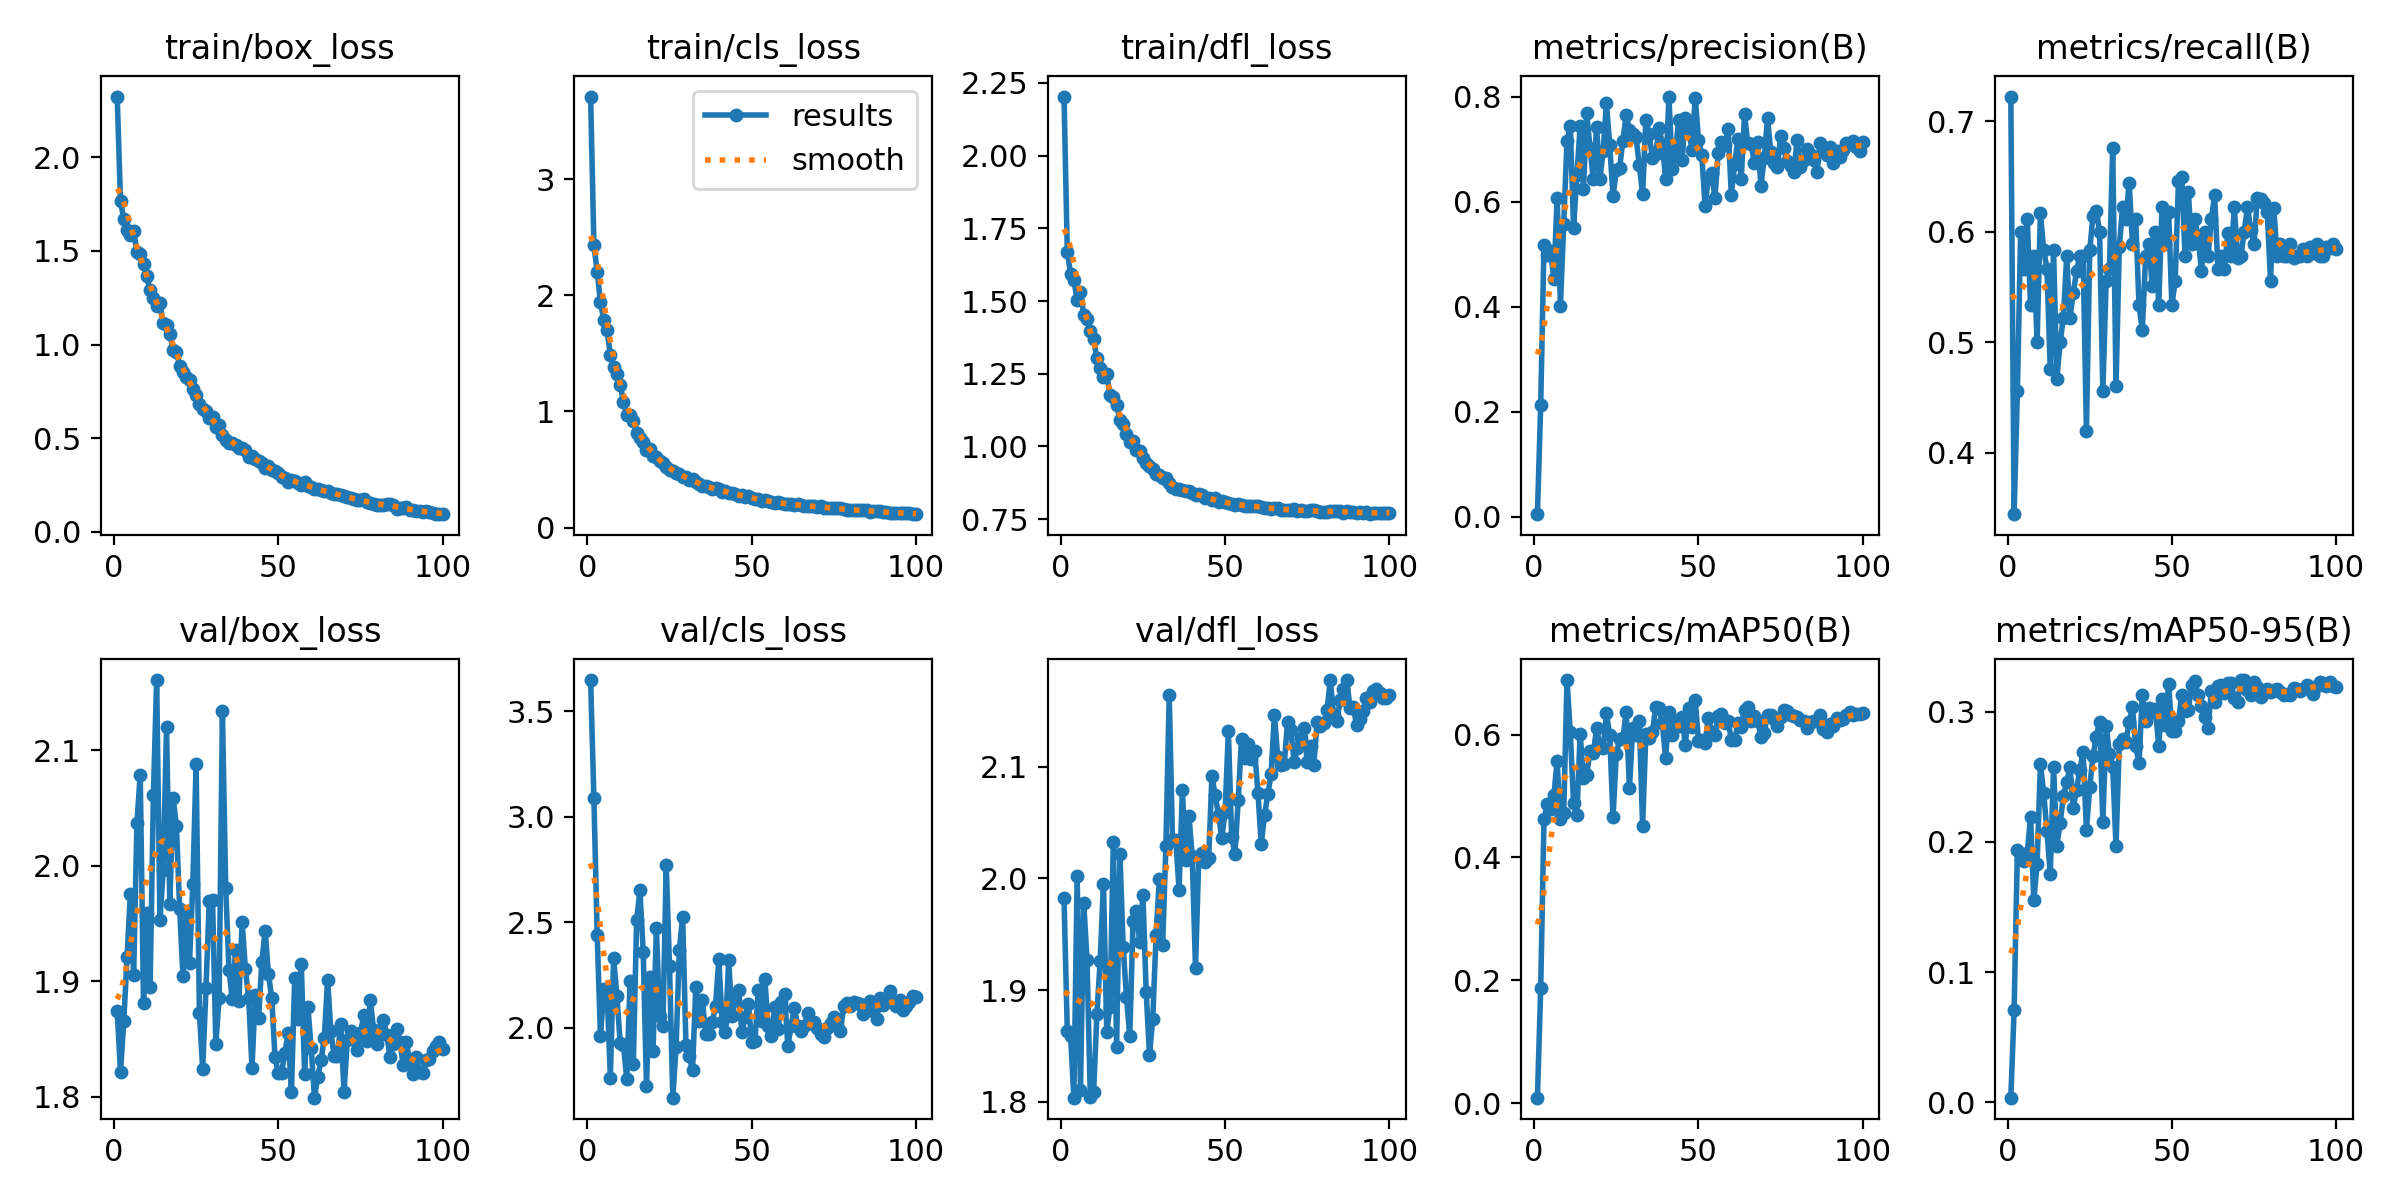

The file beside this chart, header and first rows:
epoch, time, train/box_loss, train/cls_loss, train/dfl_loss, metrics/precision(B), metrics/recall(B), metrics/mAP50(B), metrics/mAP50-95(B), val/box_loss, val/cls_loss, val/dfl_loss, lr/pg0, lr/pg1, lr/pg2
1, 1.442, 2.323, 3.71, 2.203, 0.00494, 0.7222, 0.00882, 0.00356, 1.874, 3.649, 1.982, 0.00046, 0.00046, 0.00046
2, 2.791, 1.765, 2.431, 1.67, 0.2132, 0.3444, 0.1872, 0.0705, 1.821, 3.088, 1.863, 0.0009307, 0.0009307, 0.0009307
3, 4.128, 1.668, 2.203, 1.594, 0.5187, 0.4556, 0.4623, 0.1941, 1.866, 2.438, 1.859, 0.001392, 0.001392, 0.001392
4, 5.434, 1.613, 1.938, 1.571, 0.4982, 0.6, 0.4872, 0.1866, 1.921, 1.959, 1.804, 0.001844, 0.001844, 0.001844
5, 6.674, 1.585, 1.789, 1.505, 0.5063, 0.5667, 0.4786, 0.1851, 1.976, 2.184, 2.002, 0.001921, 0.001921, 0.001921
6, 7.945, 1.605, 1.698, 1.531, 0.453, 0.6111, 0.5011, 0.1912, 1.905, 2.18, 1.811, 0.001901, 0.001901, 0.001901
7, 9.169, 1.493, 1.485, 1.452, 0.6084, 0.5333, 0.5564, 0.2191, 2.037, 1.763, 1.978, 0.001881, 0.001881, 0.001881
8, 10.46, 1.482, 1.379, 1.438, 0.4025, 0.5778, 0.4629, 0.1553, 2.079, 2.329, 1.927, 0.001861, 0.001861, 0.001861
9, 11.67, 1.427, 1.319, 1.397, 0.5581, 0.5, 0.4725, 0.1831, 1.881, 2.15, 1.804, 0.001842, 0.001842, 0.001842
10, 12.91, 1.364, 1.228, 1.368, 0.7163, 0.6171, 0.6888, 0.2596, 1.959, 1.926, 1.809, 0.001822, 0.001822, 0.001822
11, 14.21, 1.29, 1.083, 1.302, 0.7446, 0.583, 0.6034, 0.2375, 1.895, 1.918, 1.878, 0.001802, 0.001802, 0.001802
12, 15.42, 1.247, 0.9673, 1.271, 0.5507, 0.5667, 0.4878, 0.2082, 2.061, 1.755, 1.926, 0.001782, 0.001782, 0.001782
13, 16.63, 1.208, 0.9668, 1.238, 0.6504, 0.4754, 0.4686, 0.175, 2.161, 2.223, 1.995, 0.001762, 0.001762, 0.001762
14, 17.83, 1.223, 0.9219, 1.249, 0.7446, 0.5831, 0.6015, 0.2576, 1.953, 1.83, 1.863, 0.001743, 0.001743, 0.001743
15, 19.04, 1.114, 0.8119, 1.175, 0.6249, 0.4667, 0.5292, 0.197, 1.997, 2.51, 1.885, 0.001723, 0.001723, 0.001723
16, 20.29, 1.104, 0.7735, 1.168, 0.769, 0.5, 0.5348, 0.2144, 2.12, 2.651, 2.033, 0.001703, 0.001703, 0.001703
17, 21.53, 1.057, 0.7409, 1.143, 0.7026, 0.5222, 0.5727, 0.2349, 1.967, 2.36, 1.849, 0.001683, 0.001683, 0.001683
18, 22.73, 0.9712, 0.6722, 1.091, 0.6439, 0.5778, 0.57, 0.2457, 2.059, 1.723, 2.022, 0.001663, 0.001663, 0.001663
19, 23.93, 0.958, 0.6738, 1.078, 0.7427, 0.5222, 0.6099, 0.2574, 2.035, 2.241, 1.939, 0.001644, 0.001644, 0.001644
20, 25.15, 0.8877, 0.615, 1.042, 0.6431, 0.5444, 0.5815, 0.2263, 1.963, 1.891, 1.893, 0.001624, 0.001624, 0.001624
21, 26.38, 0.8513, 0.6063, 1.016, 0.6977, 0.5643, 0.5778, 0.24, 1.904, 2.472, 1.859, 0.001604, 0.001604, 0.001604
22, 27.55, 0.8291, 0.5752, 1.017, 0.788, 0.5783, 0.6344, 0.2552, 1.96, 2.057, 1.962, 0.001584, 0.001584, 0.001584
23, 28.75, 0.8086, 0.5543, 0.9886, 0.7077, 0.5778, 0.5988, 0.269, 1.916, 2.01, 1.971, 0.001564, 0.001564, 0.001564
24, 30.02, 0.7618, 0.5197, 0.9833, 0.6114, 0.4197, 0.465, 0.209, 1.984, 2.772, 1.943, 0.001545, 0.001545, 0.001545
25, 31.26, 0.7327, 0.5, 0.9609, 0.6602, 0.583, 0.5679, 0.2417, 2.088, 2.291, 1.986, 0.001525, 0.001525, 0.001525
26, 32.49, 0.6837, 0.4832, 0.9437, 0.6639, 0.6146, 0.5924, 0.2661, 1.873, 1.668, 1.898, 0.001505, 0.001505, 0.001505
27, 33.69, 0.658, 0.4736, 0.9318, 0.7169, 0.6191, 0.5938, 0.2808, 1.824, 1.911, 1.842, 0.001485, 0.001485, 0.001485
28, 35, 0.6464, 0.4651, 0.9234, 0.7658, 0.6, 0.6371, 0.2924, 1.894, 2.369, 1.874, 0.001465, 0.001465, 0.001465
29, 36.29, 0.6079, 0.4379, 0.906, 0.7369, 0.4556, 0.5123, 0.2153, 1.969, 2.527, 1.949, 0.001446, 0.001446, 0.001446
30, 37.54, 0.6116, 0.4397, 0.9021, 0.7293, 0.5556, 0.6109, 0.2889, 1.97, 1.918, 1.999, 0.001426, 0.001426, 0.001426
31, 38.76, 0.5621, 0.408, 0.8901, 0.7236, 0.5667, 0.5991, 0.2676, 1.845, 1.867, 1.941, 0.001406, 0.001406, 0.001406
32, 39.99, 0.5691, 0.416, 0.8929, 0.6697, 0.6759, 0.6219, 0.2576, 1.886, 1.797, 2.029, 0.001386, 0.001386, 0.001386
33, 41.18, 0.5198, 0.3905, 0.8731, 0.6142, 0.46, 0.4512, 0.1965, 2.134, 2.195, 2.164, 0.001366, 0.001366, 0.001366
34, 42.4, 0.4927, 0.3751, 0.8592, 0.7562, 0.5858, 0.6017, 0.2753, 1.981, 2.032, 2.035, 0.001347, 0.001347, 0.001347
35, 43.65, 0.4768, 0.3562, 0.8551, 0.7292, 0.6222, 0.5941, 0.2787, 1.91, 2.129, 2.035, 0.001327, 0.001327, 0.001327
36, 44.86, 0.4726, 0.3547, 0.8554, 0.6835, 0.6111, 0.6041, 0.2766, 1.884, 1.971, 1.99, 0.001307, 0.001307, 0.001307
37, 46.09, 0.4643, 0.3461, 0.8495, 0.6904, 0.6444, 0.6455, 0.2918, 1.927, 1.971, 2.079, 0.001287, 0.001287, 0.001287
38, 47.33, 0.4485, 0.334, 0.8485, 0.7417, 0.5889, 0.6437, 0.3032, 1.882, 2.026, 2.017, 0.001267, 0.001267, 0.001267
39, 48.65, 0.4486, 0.3406, 0.8475, 0.7104, 0.6111, 0.6183, 0.2737, 1.951, 2.101, 2.056, 0.001248, 0.001248, 0.001248
40, 49.88, 0.4373, 0.3318, 0.8406, 0.6429, 0.5333, 0.5613, 0.2602, 1.91, 2.326, 2.02, 0.001228, 0.001228, 0.001228
41, 51.13, 0.3979, 0.3091, 0.8333, 0.8008, 0.5111, 0.6369, 0.3125, 1.885, 2.028, 1.92, 0.001208, 0.001208, 0.001208
42, 52.39, 0.4072, 0.3135, 0.8356, 0.6631, 0.5778, 0.5994, 0.2931, 1.825, 1.982, 2.019, 0.001188, 0.001188, 0.001188
43, 53.6, 0.3886, 0.2959, 0.832, 0.6971, 0.5889, 0.6226, 0.3025, 1.888, 2.32, 2.023, 0.001168, 0.001168, 0.001168
44, 54.77, 0.3772, 0.2983, 0.8224, 0.756, 0.5509, 0.6134, 0.3, 1.868, 2.056, 2.015, 0.001149, 0.001149, 0.001149
45, 56, 0.3673, 0.291, 0.822, 0.6802, 0.6, 0.6279, 0.3019, 1.917, 2.129, 2.018, 0.001129, 0.001129, 0.001129
46, 57.21, 0.3406, 0.274, 0.8146, 0.7592, 0.5333, 0.5831, 0.2734, 1.944, 2.181, 2.091, 0.001109, 0.001109, 0.001109
47, 58.43, 0.353, 0.279, 0.8215, 0.7409, 0.6222, 0.6427, 0.3093, 1.907, 1.979, 2.074, 0.001089, 0.001089, 0.001089
48, 59.66, 0.329, 0.2675, 0.8078, 0.6985, 0.5889, 0.6124, 0.2897, 1.886, 2.05, 2.057, 0.001069, 0.001069, 0.001069
49, 60.87, 0.3276, 0.2694, 0.8127, 0.7989, 0.6181, 0.6565, 0.3209, 1.834, 2.112, 2.036, 0.00105, 0.00105, 0.00105
50, 62.11, 0.3168, 0.257, 0.8085, 0.7189, 0.5333, 0.59, 0.2853, 1.82, 1.931, 2.06, 0.00103, 0.00103, 0.00103
51, 63.38, 0.293, 0.2486, 0.8049, 0.6894, 0.5556, 0.5916, 0.2854, 1.821, 1.936, 2.132, 0.00101, 0.00101, 0.00101
52, 64.64, 0.2876, 0.2423, 0.8008, 0.5923, 0.6457, 0.587, 0.2926, 1.838, 2.18, 2.037, 0.0009902, 0.0009902, 0.0009902
53, 65.85, 0.2682, 0.2311, 0.7978, 0.6462, 0.6495, 0.627, 0.313, 1.855, 2.031, 2.022, 0.0009704, 0.0009704, 0.0009704
54, 67.09, 0.2757, 0.2384, 0.8014, 0.6542, 0.5778, 0.6048, 0.3008, 1.804, 2.233, 2.071, 0.0009506, 0.0009506, 0.0009506
55, 68.31, 0.2716, 0.2273, 0.7988, 0.6073, 0.6358, 0.5988, 0.3014, 1.903, 2.006, 2.125, 0.0009308, 0.0009308, 0.0009308
56, 69.51, 0.2612, 0.2218, 0.7967, 0.6926, 0.5889, 0.631, 0.3205, 1.867, 1.96, 2.108, 0.000911, 0.000911, 0.000911
57, 70.74, 0.2509, 0.216, 0.794, 0.7141, 0.6111, 0.6331, 0.3235, 1.915, 2.097, 2.12, 0.0008912, 0.0008912, 0.0008912
58, 72.04, 0.2641, 0.2208, 0.7951, 0.7083, 0.5936, 0.6183, 0.3126, 1.82, 1.993, 2.107, 0.0008714, 0.0008714, 0.0008714
59, 73.3, 0.2475, 0.2125, 0.7939, 0.7385, 0.5647, 0.6217, 0.3041, 1.878, 2.123, 2.114, 0.0008516, 0.0008516, 0.0008516
60, 74.51, 0.242, 0.2075, 0.7956, 0.6139, 0.6, 0.5918, 0.2961, 1.842, 2.162, 2.077, 0.0008318, 0.0008318, 0.0008318
... 40 more rows
